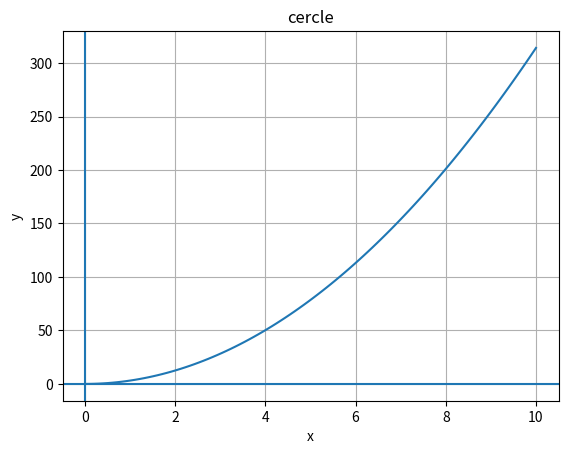

Reproduce this figure in Python.
import matplotlib.pyplot as plt
import numpy as np
import math

# valeurs de x
x = np.linspace(0.001, 10, 100)

# équation y = 2x - 1
y = math.pi * x**2

# tracé
plt.plot(x, y)
plt.axhline(0)  # axe des x
plt.axvline(0)  # axe des y
plt.xlabel("x")
plt.ylabel("y")
plt.title("cercle")
plt.grid(True)

plt.show()
